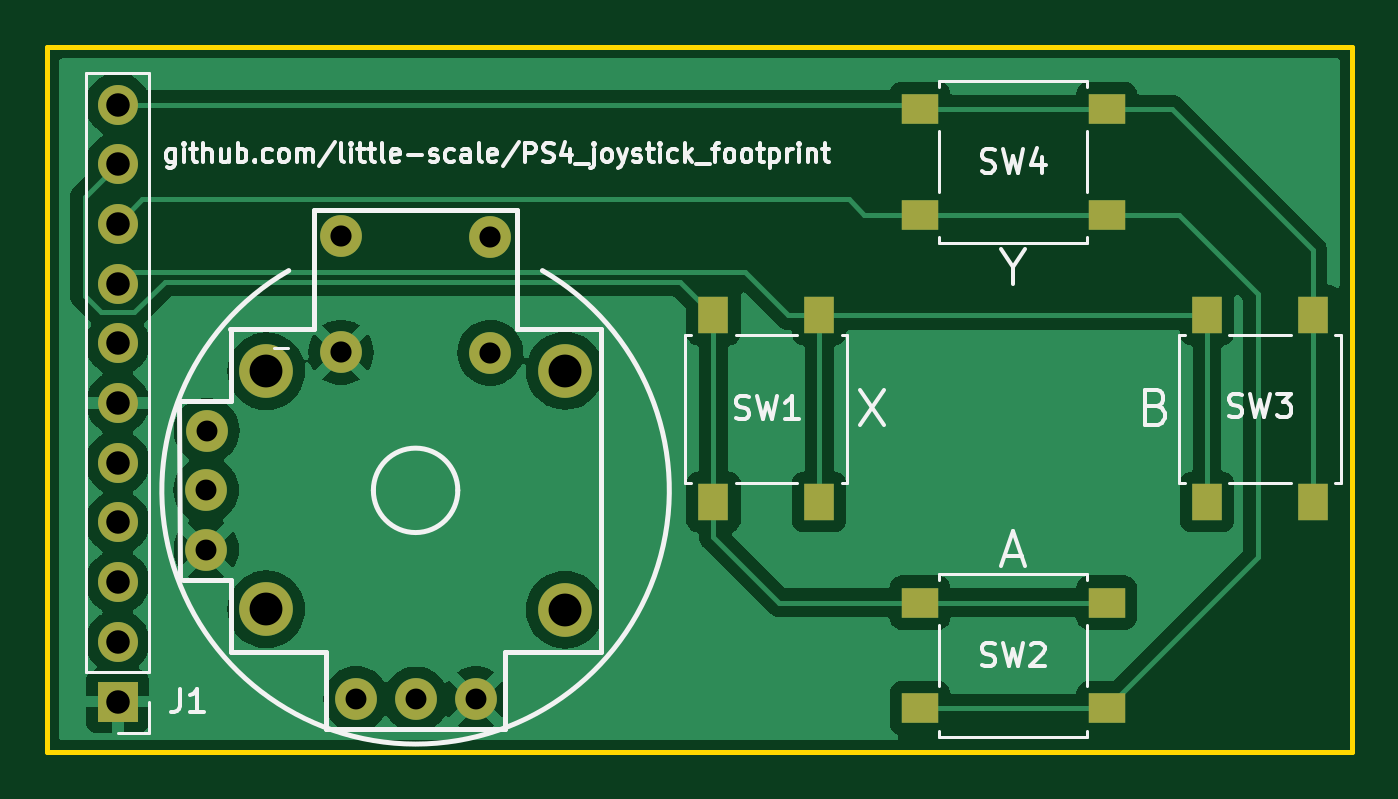
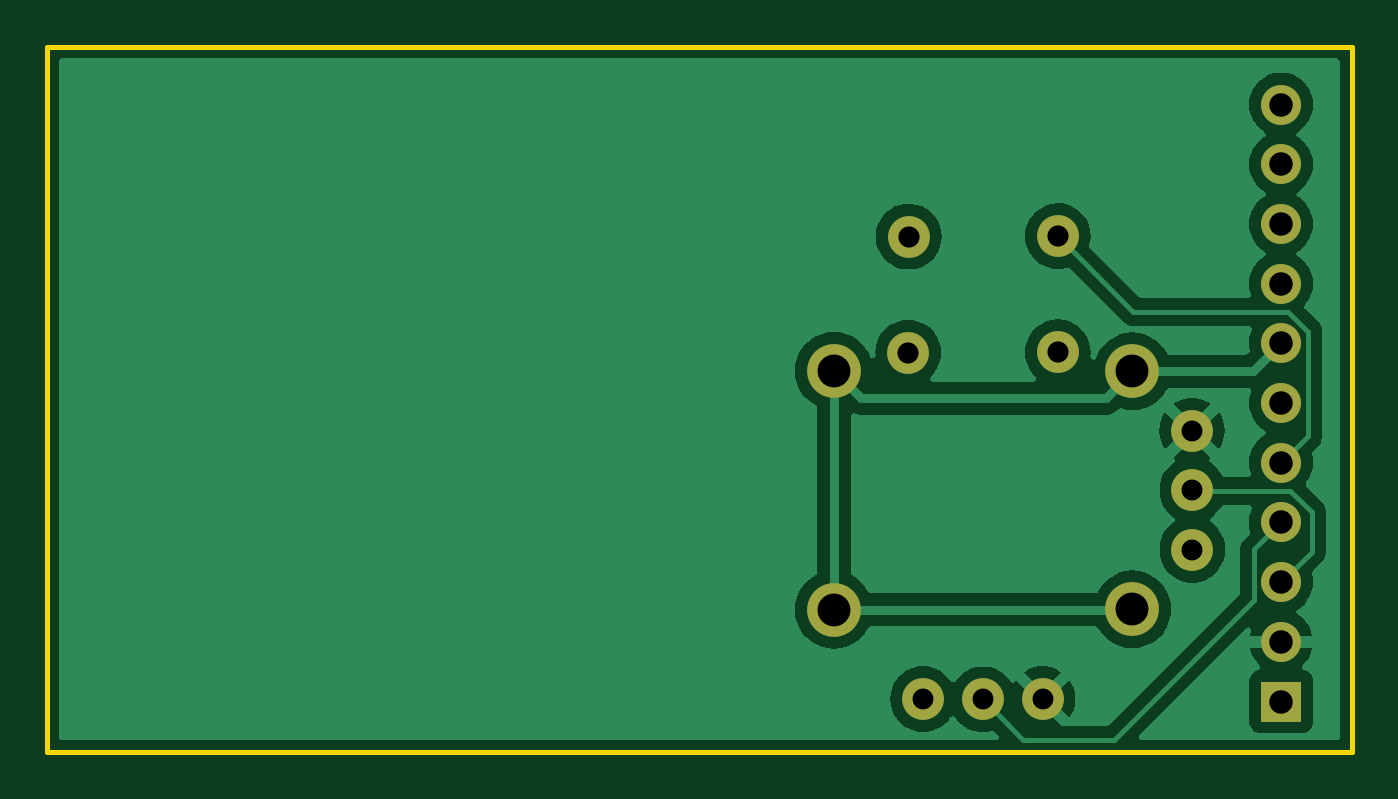
Circuit board: 10 layer files. Board 55.5 x 30.0 mm.
- bottom_copper: ps4-B_Cu.gbr (30492 bytes)
- bottom_mask: ps4-B_Mask.gbr (1163 bytes)
- paste: ps4-B_Paste.gbr (456 bytes)
- bottom_silk: ps4-B_Silkscreen.gbr (457 bytes)
- outline: ps4-Edge_Cuts.gbr (566 bytes)
- top_copper: ps4-F_Cu.gbr (42700 bytes)
- top_mask: ps4-F_Mask.gbr (1670 bytes)
- paste: ps4-F_Paste.gbr (963 bytes)
- top_silk: ps4-F_Silkscreen.gbr (27475 bytes)
- drill: ps4.drl (797 bytes)

=== bottom_copper: ps4-B_Cu.gbr (30492 bytes, source omitted) ===
=== bottom_mask: ps4-B_Mask.gbr ===
%TF.GenerationSoftware,KiCad,Pcbnew,8.0.7*%
%TF.CreationDate,2025-01-13T22:15:30+01:00*%
%TF.ProjectId,ps4,7073342e-6b69-4636-9164-5f7063625858,rev?*%
%TF.SameCoordinates,PX54c81a0PY93ea360*%
%TF.FileFunction,Soldermask,Bot*%
%TF.FilePolarity,Negative*%
%FSLAX46Y46*%
G04 Gerber Fmt 4.6, Leading zero omitted, Abs format (unit mm)*
G04 Created by KiCad (PCBNEW 8.0.7) date 2025-01-13 22:15:30*
%MOMM*%
%LPD*%
G01*
G04 APERTURE LIST*
%ADD10C,1.778000*%
%ADD11C,2.286000*%
%ADD12R,1.700000X1.700000*%
%ADD13O,1.700000X1.700000*%
G04 APERTURE END LIST*
D10*
%TO.C,U1*%
X12500000Y21940000D03*
X18850000Y21920200D03*
X12500000Y17000000D03*
X18860000Y16980000D03*
X13150000Y2250000D03*
X15690000Y2230000D03*
X18230000Y2250000D03*
D11*
X9325000Y16190000D03*
X9325000Y6060000D03*
X22025000Y6045200D03*
X22025000Y16205200D03*
D10*
X6785000Y13665200D03*
X6770000Y11140000D03*
X6770000Y8600000D03*
%TD*%
D12*
%TO.C,J1*%
X3000000Y2140000D03*
D13*
X3000000Y4680000D03*
X3000000Y7220000D03*
X3000000Y9760000D03*
X3000000Y12300000D03*
X3000000Y14840000D03*
X3000000Y17380000D03*
X3000000Y19920000D03*
X3000000Y22460000D03*
X3000000Y25000000D03*
X3000000Y27540000D03*
%TD*%
M02*

=== paste: ps4-B_Paste.gbr ===
%TF.GenerationSoftware,KiCad,Pcbnew,8.0.7*%
%TF.CreationDate,2025-01-13T22:15:30+01:00*%
%TF.ProjectId,ps4,7073342e-6b69-4636-9164-5f7063625858,rev?*%
%TF.SameCoordinates,PX54c81a0PY93ea360*%
%TF.FileFunction,Paste,Bot*%
%TF.FilePolarity,Positive*%
%FSLAX46Y46*%
G04 Gerber Fmt 4.6, Leading zero omitted, Abs format (unit mm)*
G04 Created by KiCad (PCBNEW 8.0.7) date 2025-01-13 22:15:30*
%MOMM*%
%LPD*%
G01*
G04 APERTURE LIST*
G04 APERTURE END LIST*
M02*

=== bottom_silk: ps4-B_Silkscreen.gbr ===
%TF.GenerationSoftware,KiCad,Pcbnew,8.0.7*%
%TF.CreationDate,2025-01-13T22:15:30+01:00*%
%TF.ProjectId,ps4,7073342e-6b69-4636-9164-5f7063625858,rev?*%
%TF.SameCoordinates,PX54c81a0PY93ea360*%
%TF.FileFunction,Legend,Bot*%
%TF.FilePolarity,Positive*%
%FSLAX46Y46*%
G04 Gerber Fmt 4.6, Leading zero omitted, Abs format (unit mm)*
G04 Created by KiCad (PCBNEW 8.0.7) date 2025-01-13 22:15:30*
%MOMM*%
%LPD*%
G01*
G04 APERTURE LIST*
G04 APERTURE END LIST*
M02*

=== outline: ps4-Edge_Cuts.gbr ===
%TF.GenerationSoftware,KiCad,Pcbnew,8.0.7*%
%TF.CreationDate,2025-01-13T22:15:30+01:00*%
%TF.ProjectId,ps4,7073342e-6b69-4636-9164-5f7063625858,rev?*%
%TF.SameCoordinates,PX54c81a0PY93ea360*%
%TF.FileFunction,Profile,NP*%
%FSLAX46Y46*%
G04 Gerber Fmt 4.6, Leading zero omitted, Abs format (unit mm)*
G04 Created by KiCad (PCBNEW 8.0.7) date 2025-01-13 22:15:30*
%MOMM*%
%LPD*%
G01*
G04 APERTURE LIST*
%TA.AperFunction,Profile*%
%ADD10C,0.200000*%
%TD*%
G04 APERTURE END LIST*
D10*
X0Y30000000D02*
X55500000Y30000000D01*
X55500000Y0D01*
X0Y0D01*
X0Y30000000D01*
M02*

=== top_copper: ps4-F_Cu.gbr (42700 bytes, source omitted) ===
=== top_mask: ps4-F_Mask.gbr ===
%TF.GenerationSoftware,KiCad,Pcbnew,8.0.7*%
%TF.CreationDate,2025-01-13T22:15:30+01:00*%
%TF.ProjectId,ps4,7073342e-6b69-4636-9164-5f7063625858,rev?*%
%TF.SameCoordinates,PX54c81a0PY93ea360*%
%TF.FileFunction,Soldermask,Top*%
%TF.FilePolarity,Negative*%
%FSLAX46Y46*%
G04 Gerber Fmt 4.6, Leading zero omitted, Abs format (unit mm)*
G04 Created by KiCad (PCBNEW 8.0.7) date 2025-01-13 22:15:30*
%MOMM*%
%LPD*%
G01*
G04 APERTURE LIST*
%ADD10R,1.550000X1.300000*%
%ADD11C,1.778000*%
%ADD12C,2.286000*%
%ADD13R,1.700000X1.700000*%
%ADD14O,1.700000X1.700000*%
%ADD15R,1.300000X1.550000*%
G04 APERTURE END LIST*
D10*
%TO.C,SW4*%
X37125000Y27350000D03*
X45075000Y27350000D03*
X37125000Y22850000D03*
X45075000Y22850000D03*
%TD*%
D11*
%TO.C,U1*%
X12500000Y21940000D03*
X18850000Y21920200D03*
X12500000Y17000000D03*
X18860000Y16980000D03*
X13150000Y2250000D03*
X15690000Y2230000D03*
X18230000Y2250000D03*
D12*
X9325000Y16190000D03*
X9325000Y6060000D03*
X22025000Y6045200D03*
X22025000Y16205200D03*
D11*
X6785000Y13665200D03*
X6770000Y11140000D03*
X6770000Y8600000D03*
%TD*%
D13*
%TO.C,J1*%
X3000000Y2140000D03*
D14*
X3000000Y4680000D03*
X3000000Y7220000D03*
X3000000Y9760000D03*
X3000000Y12300000D03*
X3000000Y14840000D03*
X3000000Y17380000D03*
X3000000Y19920000D03*
X3000000Y22460000D03*
X3000000Y25000000D03*
X3000000Y27540000D03*
%TD*%
D15*
%TO.C,SW1*%
X28350000Y10625000D03*
X28350000Y18575000D03*
X32850000Y10625000D03*
X32850000Y18575000D03*
%TD*%
%TO.C,SW3*%
X53850000Y18575000D03*
X53850000Y10625000D03*
X49350000Y18575000D03*
X49350000Y10625000D03*
%TD*%
D10*
%TO.C,SW2*%
X37125000Y6350000D03*
X45075000Y6350000D03*
X37125000Y1850000D03*
X45075000Y1850000D03*
%TD*%
M02*

=== paste: ps4-F_Paste.gbr ===
%TF.GenerationSoftware,KiCad,Pcbnew,8.0.7*%
%TF.CreationDate,2025-01-13T22:15:30+01:00*%
%TF.ProjectId,ps4,7073342e-6b69-4636-9164-5f7063625858,rev?*%
%TF.SameCoordinates,PX54c81a0PY93ea360*%
%TF.FileFunction,Paste,Top*%
%TF.FilePolarity,Positive*%
%FSLAX46Y46*%
G04 Gerber Fmt 4.6, Leading zero omitted, Abs format (unit mm)*
G04 Created by KiCad (PCBNEW 8.0.7) date 2025-01-13 22:15:30*
%MOMM*%
%LPD*%
G01*
G04 APERTURE LIST*
%ADD10R,1.550000X1.300000*%
%ADD11R,1.300000X1.550000*%
G04 APERTURE END LIST*
D10*
%TO.C,SW4*%
X37125000Y27350000D03*
X45075000Y27350000D03*
X37125000Y22850000D03*
X45075000Y22850000D03*
%TD*%
D11*
%TO.C,SW1*%
X28350000Y10625000D03*
X28350000Y18575000D03*
X32850000Y10625000D03*
X32850000Y18575000D03*
%TD*%
%TO.C,SW3*%
X53850000Y18575000D03*
X53850000Y10625000D03*
X49350000Y18575000D03*
X49350000Y10625000D03*
%TD*%
D10*
%TO.C,SW2*%
X37125000Y6350000D03*
X45075000Y6350000D03*
X37125000Y1850000D03*
X45075000Y1850000D03*
%TD*%
M02*

=== top_silk: ps4-F_Silkscreen.gbr (27475 bytes, source omitted) ===
=== drill: ps4.drl ===
M48
; DRILL file {KiCad 8.0.7} date 2025-01-13T22:15:04+0100
; FORMAT={-:-/ absolute / metric / decimal}
; #@! TF.CreationDate,2025-01-13T22:15:04+01:00
; #@! TF.GenerationSoftware,Kicad,Pcbnew,8.0.7
; #@! TF.FileFunction,MixedPlating,1,2
FMAT,2
METRIC
; #@! TA.AperFunction,Plated,PTH,ComponentDrill
T1C0.889
; #@! TA.AperFunction,Plated,PTH,ComponentDrill
T2C0.900
; #@! TA.AperFunction,Plated,PTH,ComponentDrill
T3C1.000
; #@! TA.AperFunction,Plated,PTH,ComponentDrill
T4C1.397
%
G90
G05
T1
X6.77Y11.14
X6.77Y8.6
X6.785Y13.665
X13.15Y2.25
X15.69Y2.23
X18.23Y2.25
T2
X12.5Y21.94
X12.5Y17.0
X18.85Y21.92
X18.86Y16.98
T3
X3.0Y27.54
X3.0Y25.0
X3.0Y22.46
X3.0Y19.92
X3.0Y17.38
X3.0Y14.84
X3.0Y12.3
X3.0Y9.76
X3.0Y7.22
X3.0Y4.68
X3.0Y2.14
T4
X9.325Y16.19
X9.325Y6.06
X22.025Y16.205
X22.025Y6.045
M30
